Run: headless pygame with SDL's dummy video driver; simulated clock (each Clock.tick advances the game by its frame time, no real sleeping); random seed 0; keys injected as events and as key.get_pressed() state; no mouse input.
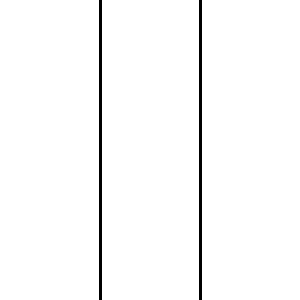
Frame 1 of 4 · flips 1–60 · no input
Frame 2 of 4 · flips 61–180 · tapped SPACE, RETURN · held RIGHT (→), D · screen unchanged from frame 1, image omitted
Frame 3 of 4 · flips 181–300 · held DOWN (↓), S · screen unchanged from frame 2, image omitted
Frame 4 of 4 · flips 301–420 · held LEFT (←), A, UP (↑), W · screen unchanged from frame 3, image omitted

The pygame program that drew these frames:

import pygame
import sys

WIDTH, HEIGHT = 300 , 300
WIN = pygame.display.set_mode((WIDTH, HEIGHT))
pygame.display.set_caption('TIC-TAC-TOE')

WHITE = (255, 255, 255)
BLACK = (0, 0, 0)

def draw_lines():
    WIN.fill(WHITE)
    pygame.draw.line(WIN, BLACK, (100, 0), (100, 300), 3)
    pygame.draw.line(WIN, BLACK, (200, 0), (200, 300), 3)


def main():
    run = True
    while run:
        draw_lines()
        for event in pygame.event.get():
            if event.type == pygame.QUIT:
                run = False
        
        pygame.display.update()
    pygame.quit
    sys.exit()

if __name__ == '__main__':
    main()
